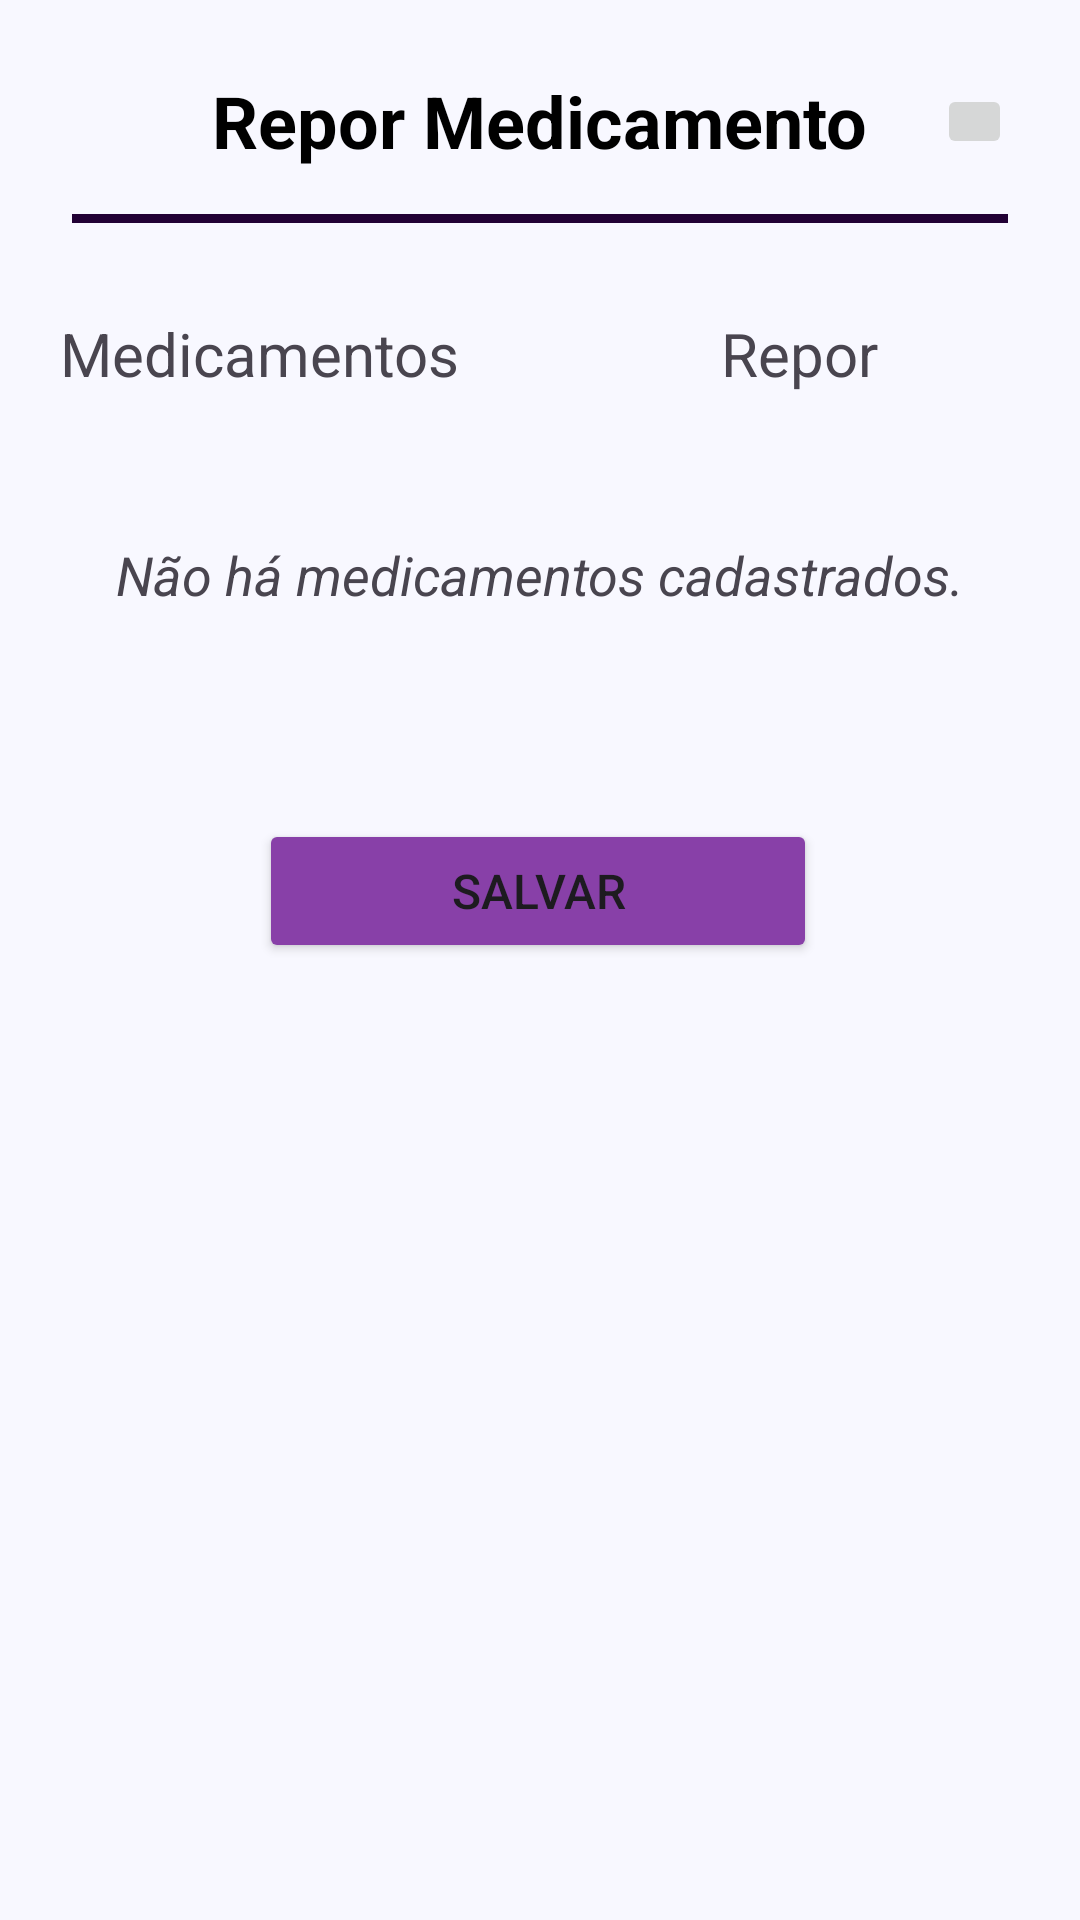

Layout XML and referenced resources for this Android screen:
<!-- AndroidManifest.xml: application theme Theme.TCC_AgendaMed -->
<!-- res/layout/activity_repor_medicamento.xml -->
<androidx.constraintlayout.widget.ConstraintLayout
    xmlns:android="http://schemas.android.com/apk/res/android"
    xmlns:app="http://schemas.android.com/apk/res-auto"
    xmlns:tools="http://schemas.android.com/tools"
    android:layout_width="match_parent"
    android:layout_height="match_parent"
    android:background="@color/backgroundComfyWhite">

    <TextView
        android:id="@+id/textViewReporMedicamento"
        android:layout_width="wrap_content"
        android:layout_height="wrap_content"
        android:layout_marginStart="24dp"
        android:layout_marginTop="24dp"
        android:layout_marginEnd="24dp"
        android:text="Repor Medicamento"
        android:textColor="@color/black"
        android:textSize="24sp"
        android:textStyle="bold"
        app:layout_constraintEnd_toEndOf="parent"
        app:layout_constraintStart_toStartOf="parent"
        app:layout_constraintTop_toTopOf="parent" />

    <ImageButton
        android:id="@+id/btnFechar"
        android:layout_width="25dp"
        android:layout_height="25dp"
        android:layout_marginTop="28dp"
        app:layout_constraintEnd_toEndOf="parent"
        app:layout_constraintStart_toEndOf="@id/textViewReporMedicamento"
        app:layout_constraintTop_toTopOf="parent"
        app:srcCompat="@drawable/ic_close_foreground" />
    <View
        android:id="@+id/dividerTop"
        android:layout_width="0dp"
        android:layout_height="3dp"
        android:layout_marginTop="15dp"
        android:layout_marginStart="24dp"
        android:layout_marginEnd="24dp"
        android:background="@color/buttonBaseDeepPurple"
        app:layout_constraintEnd_toEndOf="parent"
        app:layout_constraintStart_toStartOf="parent"
        app:layout_constraintTop_toBottomOf="@id/textViewReporMedicamento" />

    <LinearLayout
        android:id="@+id/linearLayoutForm"
        android:layout_width="0dp"
        android:layout_height="wrap_content"
        android:orientation="vertical"
        android:layout_marginTop="10dp"
        app:layout_constraintTop_toBottomOf="@id/dividerTop"
        app:layout_constraintStart_toStartOf="parent"
        app:layout_constraintEnd_toEndOf="parent">

        <TableLayout
            android:id="@+id/tableCamposMedicamento"
            android:layout_width="match_parent"
            android:layout_height="wrap_content"
            android:stretchColumns="*">

            <TableRow>

                <TextView
                    android:layout_width="wrap_content"
                    android:layout_height="wrap_content"
                    android:padding="20dp"
                    android:textSize="20dp"
                    android:text="Medicamentos" />

                <TextView
                    android:layout_width="wrap_content"
                    android:layout_height="wrap_content"
                    android:padding="20dp"
                    android:text="Repor"
                    android:textSize="20dp"/>
            </TableRow>
        </TableLayout>

        <ScrollView
            android:id="@+id/scrllFormMedicamento"
            android:layout_width="match_parent"
            android:layout_height="wrap_content"
            android:layout_marginTop="8dp"
            android:layout_marginBottom="8dp">
            <TableLayout
                android:id="@+id/tableMedicamentos"
                android:layout_width="match_parent"
                android:layout_height="wrap_content"
                android:stretchColumns="*">
                <TableRow
                    android:id="@+id/rowTitulos">
                    <TextView
                        android:id="@+id/textViewMedRegistroAusente"
                        android:layout_width="wrap_content"
                        android:layout_height="wrap_content"
                        android:padding="20dp"
                        android:text="Não há medicamentos cadastrados."
                        android:textStyle="italic"
                        android:gravity="center"
                        android:textSize="18sp"
                        />
                </TableRow>
            </TableLayout>
        </ScrollView>
    </LinearLayout>
     <Button
         android:id="@+id/btnSalvarReposicao"
         android:layout_width="186dp"
         android:layout_height="wrap_content"
         android:text="Salvar"
         android:textSize="16sp"
         android:layout_gravity="center"
         android:backgroundTint="@color/buttomBasePurple2"
         app:layout_constraintBottom_toBottomOf="parent"
         app:layout_constraintEnd_toEndOf="parent"
         app:layout_constraintHorizontal_bias="0.497"
         app:layout_constraintStart_toStartOf="parent"
         app:layout_constraintTop_toBottomOf="@+id/linearLayoutForm"
         app:layout_constraintVertical_bias="0.115" />

     <View
        android:id="@+id/dividerBottom"
        android:layout_width="0dp"
        android:layout_height="3dp"
        android:layout_marginStart="24dp"
        android:layout_marginEnd="24dp"
        android:background="@color/backgroundComfyWhite"
        app:layout_constraintBottom_toBottomOf="parent"
        app:layout_constraintStart_toStartOf="parent"
        app:layout_constraintEnd_toEndOf="parent" />

</androidx.constraintlayout.widget.ConstraintLayout>
<!-- resources referenced by this layout -->
<resources>
  <color name="backgroundComfyWhite">#F8F8FF</color>
  <color name="black">#FF000000</color>
  <color name="buttomBasePurple2">#8840A8</color>
  <color name="buttonBaseDeepPurple">#220135</color>
  <style name="Theme.TCC_AgendaMed" parent="Base.Theme.TCC_AgendaMed" />
  <style name="Base.Theme.TCC_AgendaMed" parent="Theme.Material3.DayNight.NoActionBar">
          
          
      </style>
</resources>
